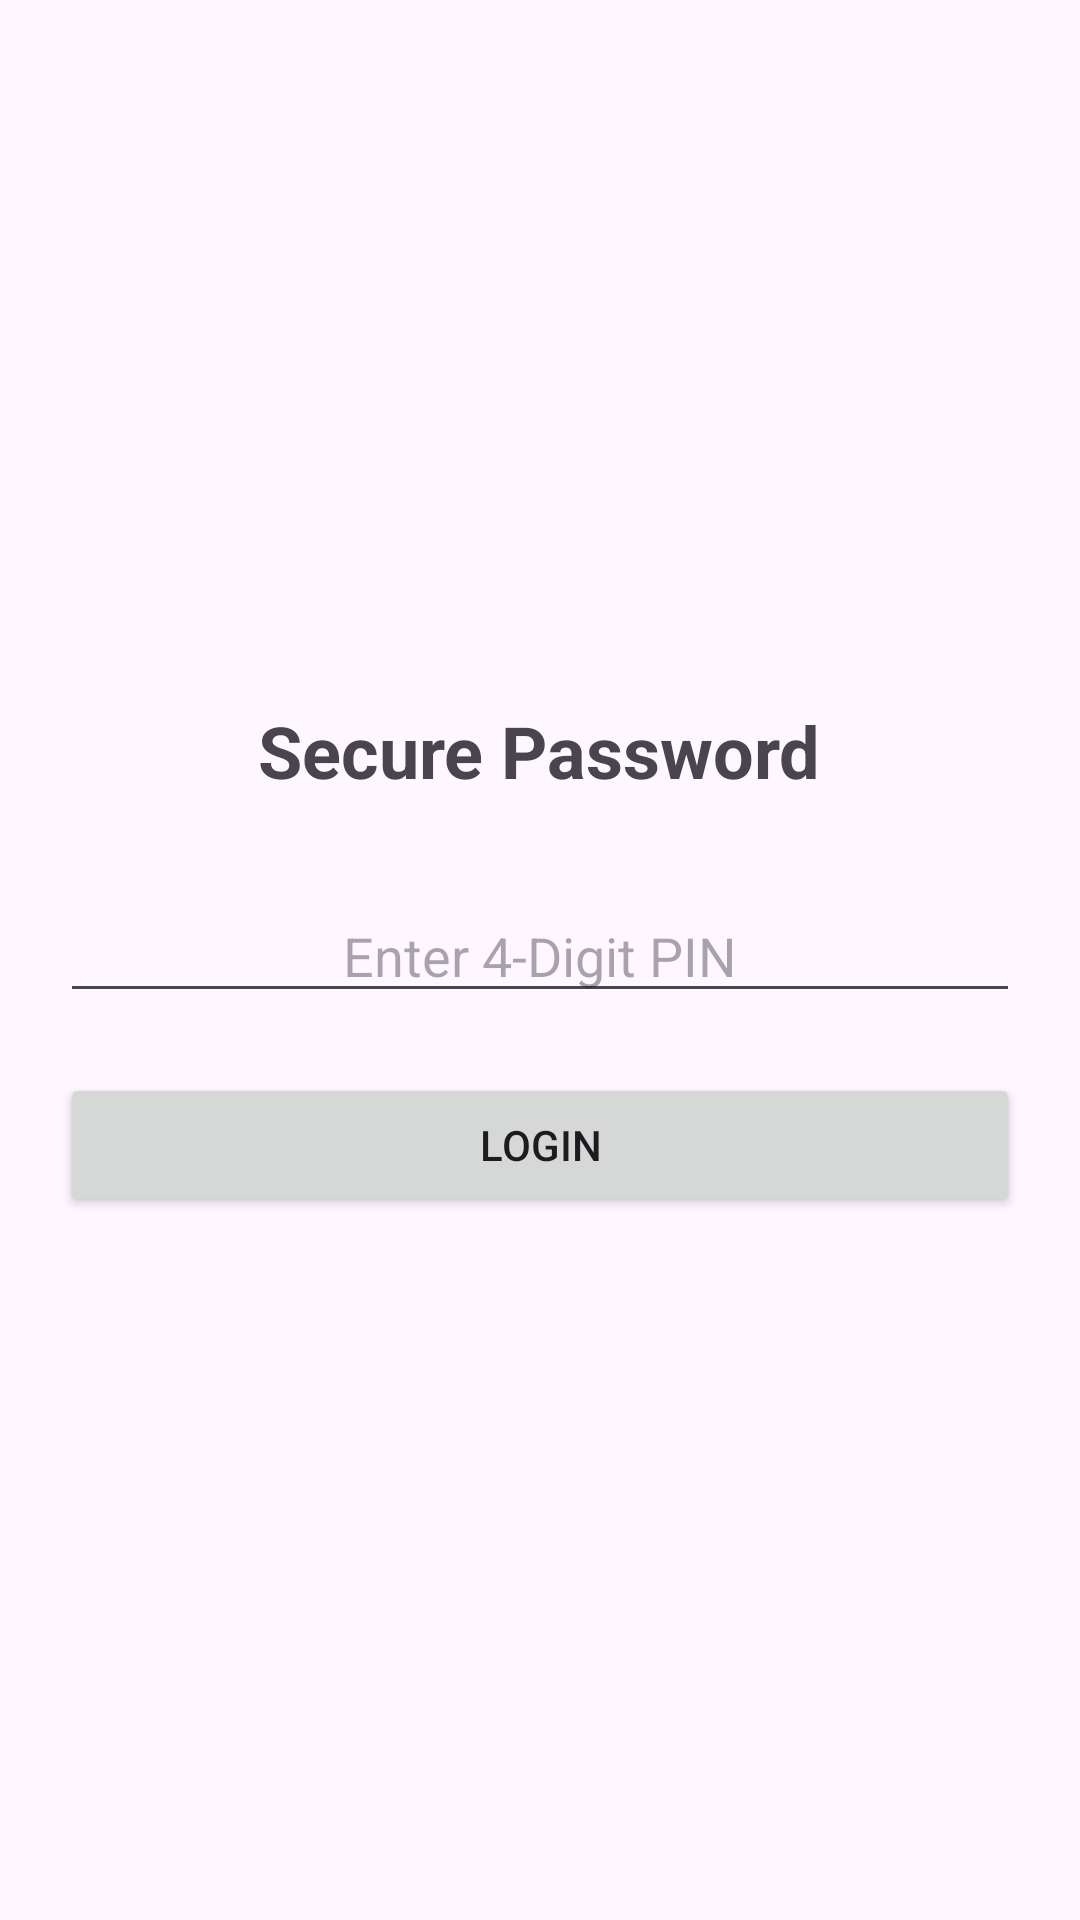

The Android layout XML behind this screen, and the referenced resources:
<!-- AndroidManifest.xml: application theme Theme.Assinment1 -->
<!-- res/layout/activity_main.xml -->
<?xml version="1.0" encoding="utf-8"?>
<androidx.constraintlayout.widget.ConstraintLayout xmlns:android="http://schemas.android.com/apk/res/android"
    xmlns:app="http://schemas.android.com/apk/res-auto"
    xmlns:tools="http://schemas.android.com/tools"
    android:id="@+id/main"
    android:layout_width="match_parent"
    android:layout_height="match_parent"
    tools:context=".MainActivity">

    <LinearLayout
        android:layout_width="match_parent"
        android:layout_height="match_parent"
        android:orientation="vertical"
        android:gravity="center"
        android:padding="20dp">

        <TextView
            android:id="@+id/textView"
            android:layout_width="wrap_content"
            android:layout_height="wrap_content"
            android:layout_marginBottom="30dp"
            android:text="Secure Password"
            android:textSize="24sp"
            android:textStyle="bold" />

        <EditText
            android:id="@+id/InputPassword"
            android:layout_width="match_parent"
            android:layout_height="wrap_content"
            android:hint="Enter 4-Digit PIN"
            android:maxLength="4"
            android:textAlignment="center"
            android:inputType="numberPassword" />

        <Button
            android:id="@+id/LoginButton"
            android:layout_width="match_parent"
            android:layout_height="wrap_content"
            android:text="Login"
            android:layout_marginTop="20dp"/>
    </LinearLayout>
</androidx.constraintlayout.widget.ConstraintLayout>
<!-- resources referenced by this layout -->
<resources>
  <style name="Theme.Assinment1" parent="Base.Theme.Assinment1" />
  <style name="Base.Theme.Assinment1" parent="Theme.Material3.DayNight.NoActionBar">
          
          
      </style>
</resources>
